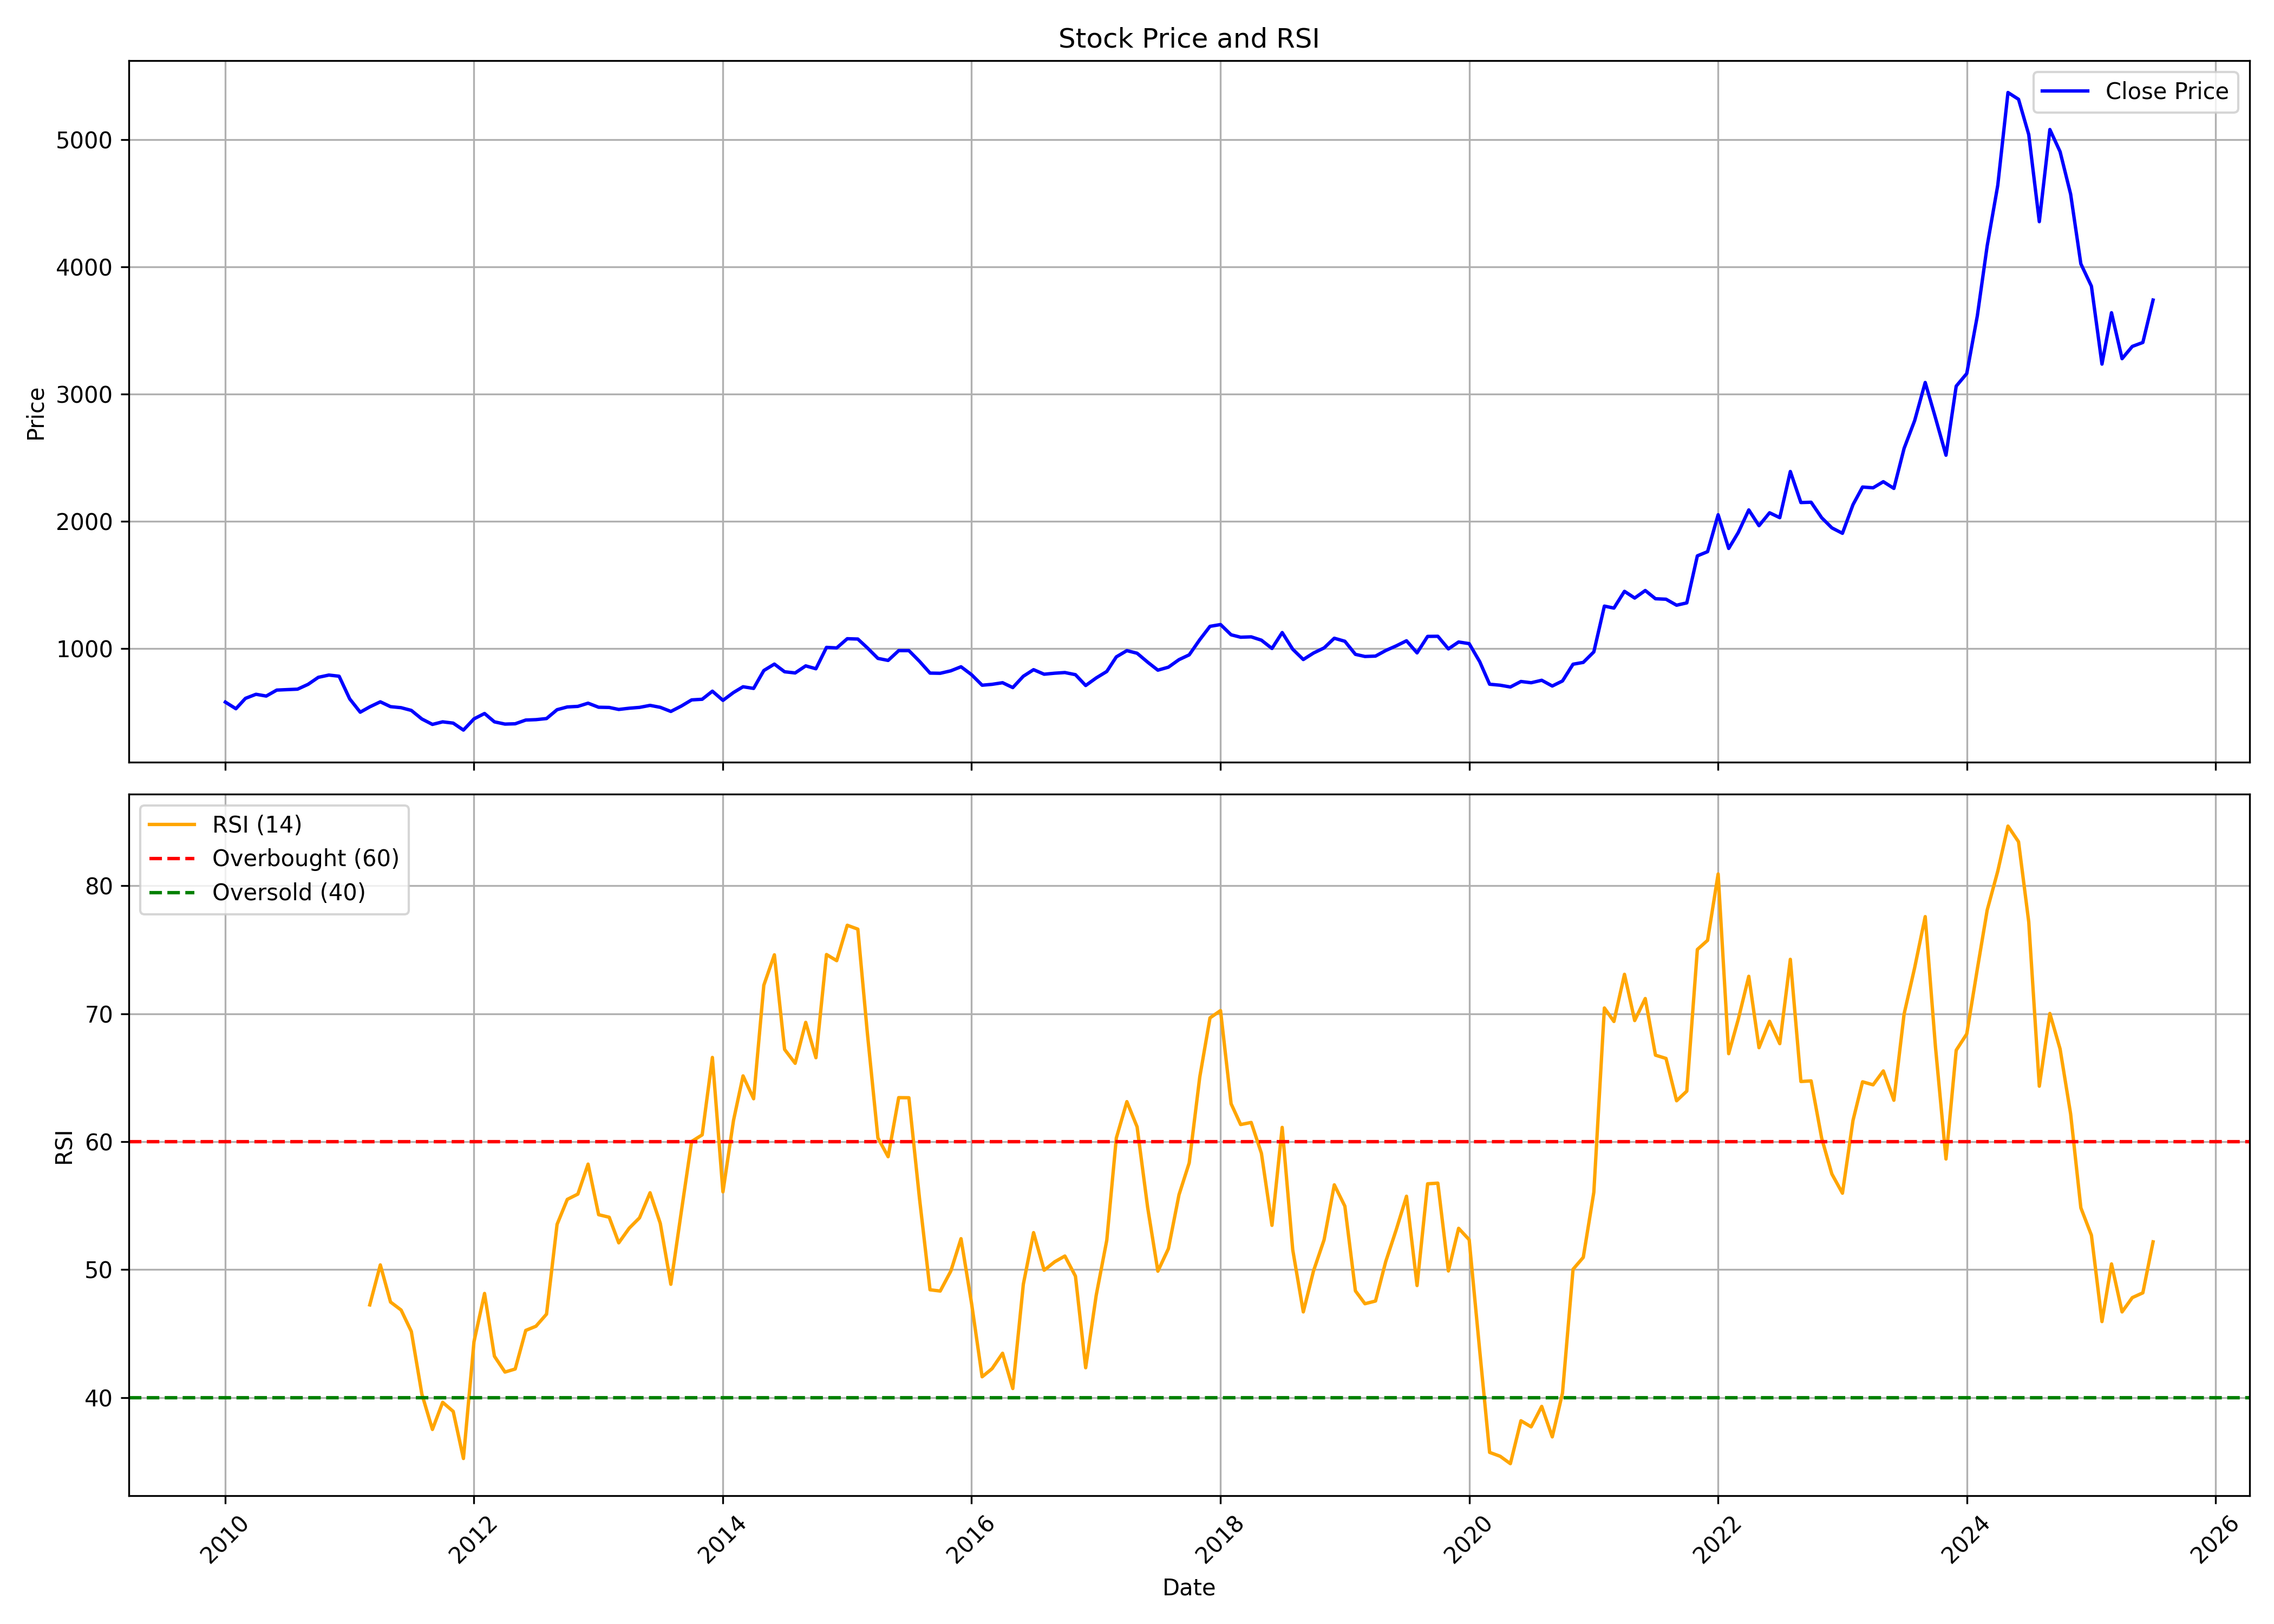

The table this chart was drawn from, first rows:
, date, symbol, open, high, low, close, volume, rsi
0, 2010-01-01, THERMAX, 539.5, 665.5, 539.5, 578, 3660210, 
1, 2010-02-01, THERMAX, 565.7, 596.9, 495.4, 526, 1923713, 
2, 2010-03-01, THERMAX, 526, 626.9, 526, 607.5, 2127516, 
3, 2010-04-01, THERMAX, 610.2, 667.3, 610.2, 639.6, 928870, 
4, 2010-05-01, THERMAX, 637, 654.6, 579.2, 625.6, 949665, 
5, 2010-06-01, THERMAX, 625.4, 682, 592.4, 672.6, 1228550, 
6, 2010-07-01, THERMAX, 672.6, 725.2, 629.5, 676.2, 1719911, 
7, 2010-08-01, THERMAX, 699.4, 699.4, 587.3, 679.9, 931091, 
8, 2010-09-01, THERMAX, 680.7, 777.5, 673.5, 717.9, 1658607, 
9, 2010-10-01, THERMAX, 717.4, 789.2, 687.8, 772.9, 2025837, 
10, 2010-11-01, THERMAX, 784.5, 834, 756, 790.8, 1611320, 
11, 2010-12-01, THERMAX, 794.6, 802.6, 739, 781.6, 1332639, 
12, 2011-01-01, THERMAX, 789.1, 815.1, 570.4, 603.9, 1397666, 
13, 2011-02-01, THERMAX, 608, 650.2, 481.2, 498.8, 2242426, 
14, 2011-03-01, THERMAX, 512.2, 569.5, 499.5, 540.7, 1664264, 47.25
15, 2011-04-01, THERMAX, 544.4, 645.7, 542.6, 580.4, 1751272, 50.37
16, 2011-05-01, THERMAX, 590.9, 594.6, 506.2, 542.3, 1907212, 47.47
17, 2011-06-01, THERMAX, 546.1, 573.1, 512.1, 534.2, 1299151, 46.85
18, 2011-07-01, THERMAX, 533.6, 556.1, 511.2, 512.8, 3517122, 45.18
19, 2011-08-01, THERMAX, 523.5, 531.6, 436.1, 445.4, 2752257, 40.28
20, 2011-09-01, THERMAX, 445.4, 498.8, 399.7, 402.7, 2223311, 37.52
21, 2011-10-01, THERMAX, 400.6, 432.9, 369.6, 423, 2319817, 39.64
22, 2011-11-01, THERMAX, 427.9, 457.7, 383.3, 412.9, 1774551, 38.92
23, 2011-12-01, THERMAX, 425.9, 455.1, 346.5, 358.2, 1587038, 35.25
24, 2012-01-01, THERMAX, 364.1, 463.9, 353.3, 446.3, 2107175, 44.37
25, 2012-02-01, THERMAX, 446.1, 518.9, 419, 488.6, 3438182, 48.14
26, 2012-03-01, THERMAX, 478, 492, 420.2, 422.9, 2080618, 43.24
27, 2012-04-01, THERMAX, 419.8, 445.1, 387, 405.3, 950468, 42
28, 2012-05-01, THERMAX, 403.3, 412.4, 369.6, 407.7, 1222362, 42.24
29, 2012-06-01, THERMAX, 409.7, 443.3, 386.9, 437, 1021780, 45.25
30, 2012-07-01, THERMAX, 437.9, 480.7, 421.2, 440.2, 1983890, 45.58
31, 2012-08-01, THERMAX, 442.3, 493.8, 441.3, 448.8, 512597, 46.52
32, 2012-09-01, THERMAX, 448.7, 528.9, 438.2, 518.4, 576697, 53.54
33, 2012-10-01, THERMAX, 522.6, 556.8, 511.5, 540, 1606950, 55.49
34, 2012-11-01, THERMAX, 539.2, 556.1, 501.7, 544.5, 553397, 55.9
35, 2012-12-01, THERMAX, 555.8, 638, 540.1, 569.6, 1717676, 58.25
36, 2013-01-01, THERMAX, 570.6, 586.3, 517.1, 537.6, 765694, 54.3
37, 2013-02-01, THERMAX, 527.5, 558.6, 521.5, 536, 2052761, 54.1
38, 2013-03-01, THERMAX, 543.8, 554.8, 494.9, 520.4, 971163, 52.1
39, 2013-04-01, THERMAX, 515.2, 548.4, 503.2, 530.1, 717990, 53.25
40, 2013-05-01, THERMAX, 530.1, 574.4, 524.5, 536.6, 1018730, 54.05
41, 2013-06-01, THERMAX, 535.7, 570.6, 525.1, 552.3, 1144572, 56.01
42, 2013-07-01, THERMAX, 554, 590.9, 519, 537, 2526243, 53.62
43, 2013-08-01, THERMAX, 534.5, 606.1, 498.3, 504.7, 1130463, 48.86
44, 2013-09-01, THERMAX, 512.7, 578.1, 495, 547.3, 850829, 54.57
45, 2013-10-01, THERMAX, 543.7, 605.9, 538.8, 595.4, 745925, 60.01
46, 2013-11-01, THERMAX, 581.8, 614.5, 566.9, 600.3, 676494, 60.53
47, 2013-12-01, THERMAX, 602.4, 669.2, 597.7, 663.9, 2022479, 66.58
48, 2014-01-01, THERMAX, 654.8, 672.2, 583.7, 591.8, 641348, 56.08
49, 2014-02-01, THERMAX, 606.7, 654.6, 579, 653.6, 545743, 61.66
50, 2014-03-01, THERMAX, 652.8, 737.5, 641.7, 698.7, 1609056, 65.14
51, 2014-04-01, THERMAX, 698.7, 728.4, 665.9, 685.7, 739941, 63.35
52, 2014-05-01, THERMAX, 685.7, 882.5, 663.1, 826.4, 2007310, 72.22
53, 2014-06-01, THERMAX, 840.5, 914.3, 819.9, 876.9, 1322119, 74.6
54, 2014-07-01, THERMAX, 885.7, 930.8, 784.5, 816.6, 2528867, 67.21
55, 2014-08-01, THERMAX, 817.8, 866.3, 768, 807.4, 575276, 66.12
56, 2014-09-01, THERMAX, 822.4, 892.6, 780.2, 863, 1199748, 69.32
57, 2014-10-01, THERMAX, 862.9, 886.4, 775.5, 840.3, 861725, 66.56
58, 2014-11-01, THERMAX, 841.3, 1028, 832.3, 1008, 1226648, 74.62
59, 2014-12-01, THERMAX, 1011, 1064, 887.3, 1004, 1231230, 74.14
... 127 more rows
